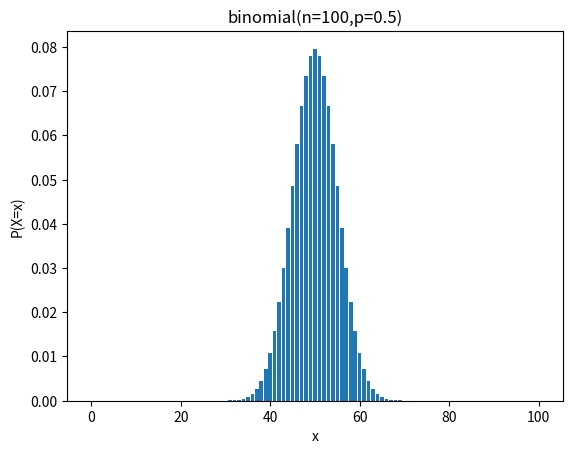

This chart was generated by the following Python code:
# library
import matplotlib.pyplot as plt
import numpy as np
import pandas as pd
from scipy import stats
import math
import statistics

# 機率 0.5
p = 0.5  
# 重複實驗100次
n = 100
# 可以出現的範圍為 0,1,2,...,5-->101種可能出現的結果  
r = np.arange(0,101) 
probs = stats.binom.pmf(r, n, p)
plt.bar(r, probs)
plt.ylabel('P(X=x)')
plt.xlabel('x')
plt.title('binomial(n=100,p=0.5)')
plt.show()